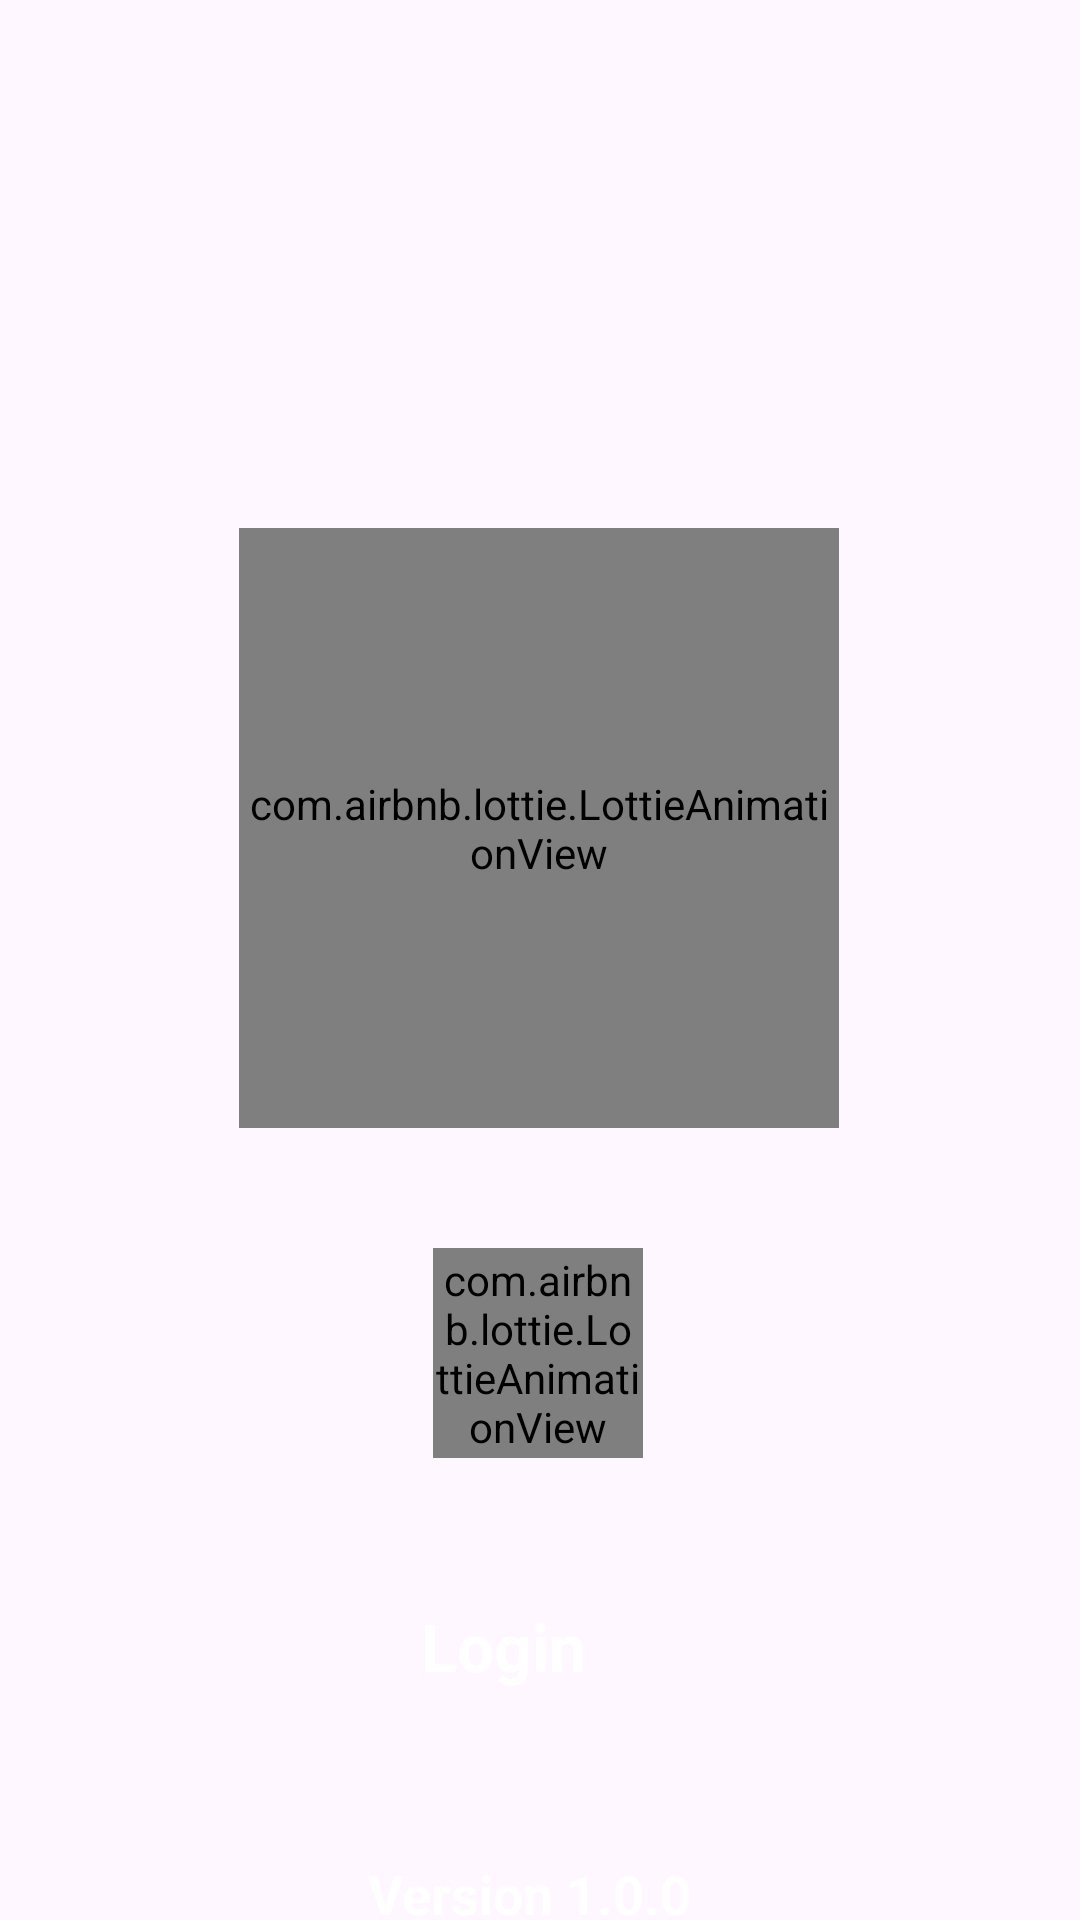

Android layout source for this screen:
<!-- AndroidManifest.xml: application theme Theme.Gestion502 -->
<!-- res/layout/activity_precargado.xml -->
<?xml version="1.0" encoding="utf-8"?>
<androidx.constraintlayout.widget.ConstraintLayout
    xmlns:android="http://schemas.android.com/apk/res/android"
    xmlns:app="http://schemas.android.com/apk/res-auto"
    xmlns:tools="http://schemas.android.com/tools"
    android:id="@+id/main"
    android:layout_width="match_parent"
    android:layout_height="match_parent"
    android:background="@drawable/back_spl"
    tools:context=".PrecargadoActivity">

    <ImageView
        android:id="@+id/imageView"
        android:layout_width="100dp"
        android:layout_height="100dp"
        android:layout_marginTop="40dp"
        app:layout_constraintEnd_toEndOf="parent"
        app:layout_constraintHorizontal_bias="0.498"
        app:layout_constraintStart_toStartOf="parent"
        app:layout_constraintTop_toTopOf="parent"
        app:srcCompat="@drawable/icono_soft" />

    <com.airbnb.lottie.LottieAnimationView
        android:id="@+id/lottieAnimationView"
        android:layout_width="200dp"
        android:layout_height="200dp"
        android:layout_marginTop="36dp"
        app:layout_constraintEnd_toEndOf="parent"
        app:layout_constraintHorizontal_bias="0.497"
        app:layout_constraintStart_toStartOf="parent"
        app:layout_constraintTop_toBottomOf="@+id/imageView"
        app:lottie_autoPlay="true"
        app:lottie_fileName="plataforma.json"
        app:lottie_imageAssetsFolder="assets"
        app:lottie_loop="true" />

    <com.airbnb.lottie.LottieAnimationView
        android:id="@+id/lottieAnimationView2"
        android:layout_width="70dp"
        android:layout_height="70dp"
        android:layout_marginTop="40dp"
        app:layout_constraintEnd_toEndOf="parent"
        app:layout_constraintHorizontal_bias="0.498"
        app:layout_constraintStart_toStartOf="parent"
        app:layout_constraintTop_toBottomOf="@+id/lottieAnimationView"
        app:lottie_autoPlay="true"
        app:lottie_fileName="loading.json"
        app:lottie_imageAssetsFolder="assets"
        app:lottie_loop="true" />

    <TextView
        android:id="@+id/textView"
        android:layout_width="78dp"
        android:layout_height="37dp"
        android:layout_marginTop="48dp"
        android:text="Login"
        android:textColor="@color/white"
        android:textSize="22sp"
        android:textStyle="bold"
        app:layout_constraintEnd_toEndOf="parent"
        app:layout_constraintHorizontal_bias="0.498"
        app:layout_constraintStart_toStartOf="parent"
        app:layout_constraintTop_toBottomOf="@+id/lottieAnimationView2" />

    <TextView
        android:id="@+id/textView2"
        android:layout_width="wrap_content"
        android:layout_height="wrap_content"
        android:layout_marginTop="48dp"
        android:text="@string/version"
        android:textColor="@color/white"
        android:textSize="18sp"
        android:textStyle="bold"
        app:layout_constraintEnd_toEndOf="parent"
        app:layout_constraintHorizontal_bias="0.486"
        app:layout_constraintStart_toStartOf="parent"
        app:layout_constraintTop_toBottomOf="@+id/textView" />

</androidx.constraintlayout.widget.ConstraintLayout>
<!-- resources referenced by this layout -->
<resources>
  <color name="white">#FFFFFFFF</color>
  <string name="version">Version 1.0.0 </string>
  <style name="Theme.Gestion502" parent="Base.Theme.Gestion502" />
  <style name="Base.Theme.Gestion502" parent="Theme.Material3.DayNight.NoActionBar">
          
          
          <item name="colorPrimary">@color/colorPrimary</item>
          <item name="colorPrimaryVariant">@color/colorPrimaryDark</item>
          <item name="colorOnPrimary">@color/white</item>
          <item name="colorOnSecondary">@color/black</item>
  
      </style>
  <color name="colorPrimary">#3f51b5</color>
  <color name="colorPrimaryDark">#303f9f</color>
  <color name="black">#FF000000</color>
</resources>
